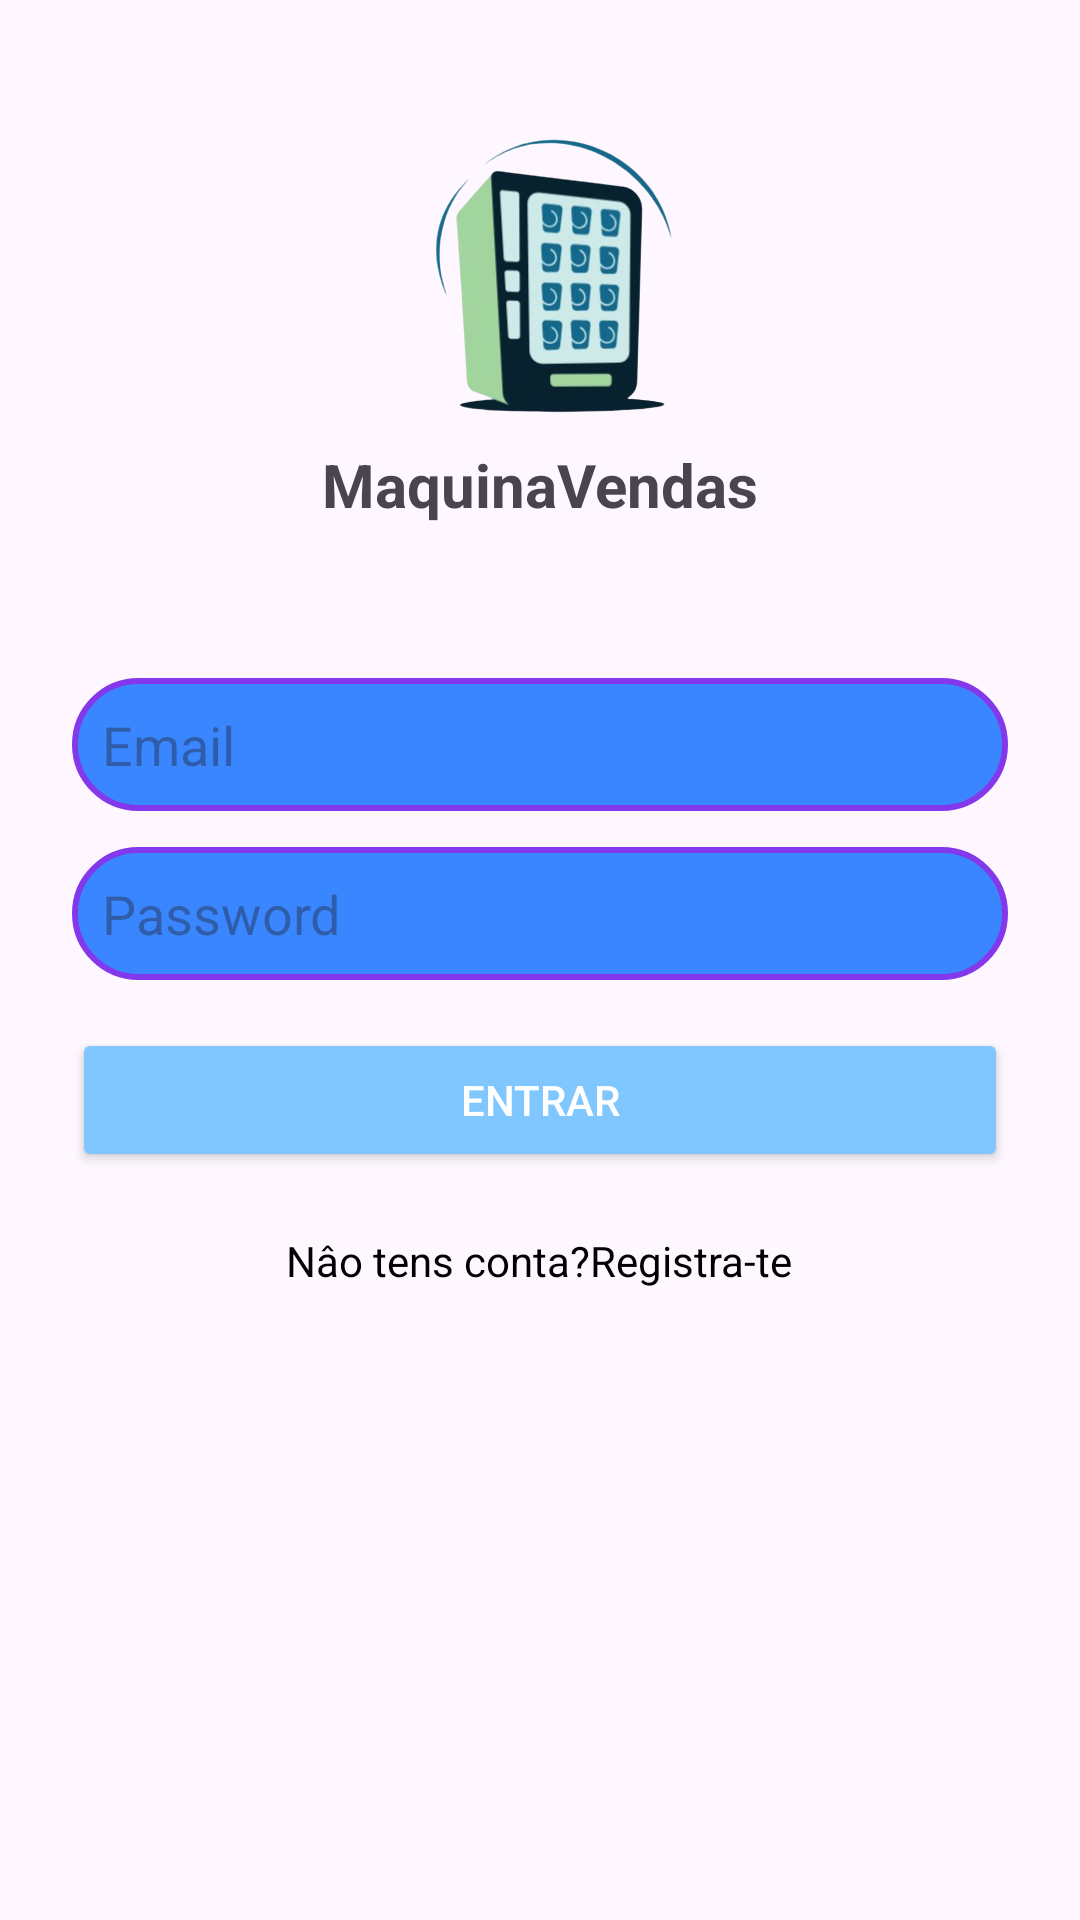

Layout XML and referenced resources for this Android screen:
<!-- AndroidManifest.xml: application theme Theme.Maquina_Vendas_mariojunior_gerry -->
<!-- res/layout/activity_login.xml -->
<?xml version="1.0" encoding="utf-8"?>
<androidx.constraintlayout.widget.ConstraintLayout
    xmlns:android="http://schemas.android.com/apk/res/android"
    xmlns:app="http://schemas.android.com/apk/res-auto"
    xmlns:tools="http://schemas.android.com/tools"
    android:id="@+id/main"
    android:layout_width="match_parent"
    android:layout_height="match_parent"
    tools:context=".LoginActivity"
    android:background="@drawable/bg_maqvendas_resized" >



    <ImageView
        android:id="@+id/imageViewLogo"
        android:layout_width="100dp"
        android:layout_height="100dp"
        android:layout_marginTop="40dp"
        android:scaleType="centerInside"
        app:srcCompat="@drawable/logo_maqvendas"
        app:layout_constraintTop_toTopOf="parent"
        app:layout_constraintStart_toStartOf="parent"
        app:layout_constraintEnd_toEndOf="parent" />

    <TextView
        android:id="@+id/textViewTitle"
        android:layout_width="wrap_content"
        android:layout_height="wrap_content"
        android:text="@string/title"
        android:textSize="20sp"
        android:textStyle="bold"
        android:layout_marginTop="8dp"
        app:layout_constraintTop_toBottomOf="@id/imageViewLogo"
        app:layout_constraintStart_toStartOf="parent"
        app:layout_constraintEnd_toEndOf="parent" />

    <TextView
        android:id="@+id/textViewSubtitle"
        android:layout_width="wrap_content"
        android:layout_height="wrap_content"
        android:textSize="14sp"
        android:layout_marginTop="8dp"
        app:layout_constraintTop_toBottomOf="@id/textViewTitle"
        app:layout_constraintStart_toStartOf="parent"
        app:layout_constraintEnd_toEndOf="parent" />

    <LinearLayout
        android:id="@+id/login_inputs"
        android:layout_width="0dp"
        android:layout_height="wrap_content"
        android:orientation="vertical"
        android:layout_marginStart="24dp"
        android:layout_marginEnd="24dp"
        android:layout_marginTop="16dp"
        app:layout_constraintTop_toBottomOf="@id/textViewSubtitle"
        app:layout_constraintStart_toStartOf="parent"
        app:layout_constraintEnd_toEndOf="parent">

        <EditText
            android:id="@+id/editTextemailAddress"
            android:layout_width="match_parent"
            android:layout_height="wrap_content"
            android:hint="@string/email"
            android:background="@drawable/bg_email_password"
            android:inputType="textEmailAddress"
            android:padding="10dp"
            android:layout_marginTop="8dp" />

        <EditText
            android:id="@+id/editTextPassword"
            android:layout_width="match_parent"
            android:layout_height="wrap_content"
            android:hint="@string/password"
            android:background="@drawable/bg_email_password"
            android:inputType="textPassword"
            android:padding="10dp"
            android:layout_marginTop="12dp" />

        <Button
            android:id="@+id/login_btn"
            android:layout_width="match_parent"
            android:layout_height="wrap_content"
            android:layout_marginTop="16dp"
            android:text="@string/entrar"
            android:padding="12dp"
            android:backgroundTint="@color/primary_blue"
            android:textColor="@color/white" />

        <TextView
            android:id="@+id/textRegistar"
            android:layout_width="wrap_content"
            android:layout_height="wrap_content"
            android:layout_marginTop="20dp"
            android:layout_gravity="center"
            android:text="@string/registar"
            android:textColor="@color/black" />

    </LinearLayout>

</androidx.constraintlayout.widget.ConstraintLayout>
<!-- resources referenced by this layout -->
<resources>
  <color name="black">#FF000000</color>
  <color name="primary_blue">#80C7FF</color>
  <color name="white">#FFFFFFFF</color>
  <!-- drawable bg_email_password (drawable) -->
  <?xml version="1.0" encoding="utf-8"?>
  <shape xmlns:android="http://schemas.android.com/apk/res/android">
      <solid android:color="#3a86ff"/>
  
      <stroke
          android:width="2dp"
          android:color="#8338ec"
          />
  
      <corners android:radius="24dp"/>
  </shape>
  <!-- drawable logo_maqvendas: png bitmap (drawable, 82253 bytes) -->
  <string name="email">Email</string>
  <string name="entrar">Entrar</string>
  <string name="password">Password</string>
  <string name="registar">Nâo tens conta?Registra-te</string>
  <string name="title">MaquinaVendas</string>
  <style name="Theme.Maquina_Vendas_mariojunior_gerry" parent="Base.Theme.Maquina_Vendas_mariojunior_gerry" />
  <style name="Base.Theme.Maquina_Vendas_mariojunior_gerry" parent="Theme.Material3.DayNight.NoActionBar">
          
          
      </style>
</resources>
